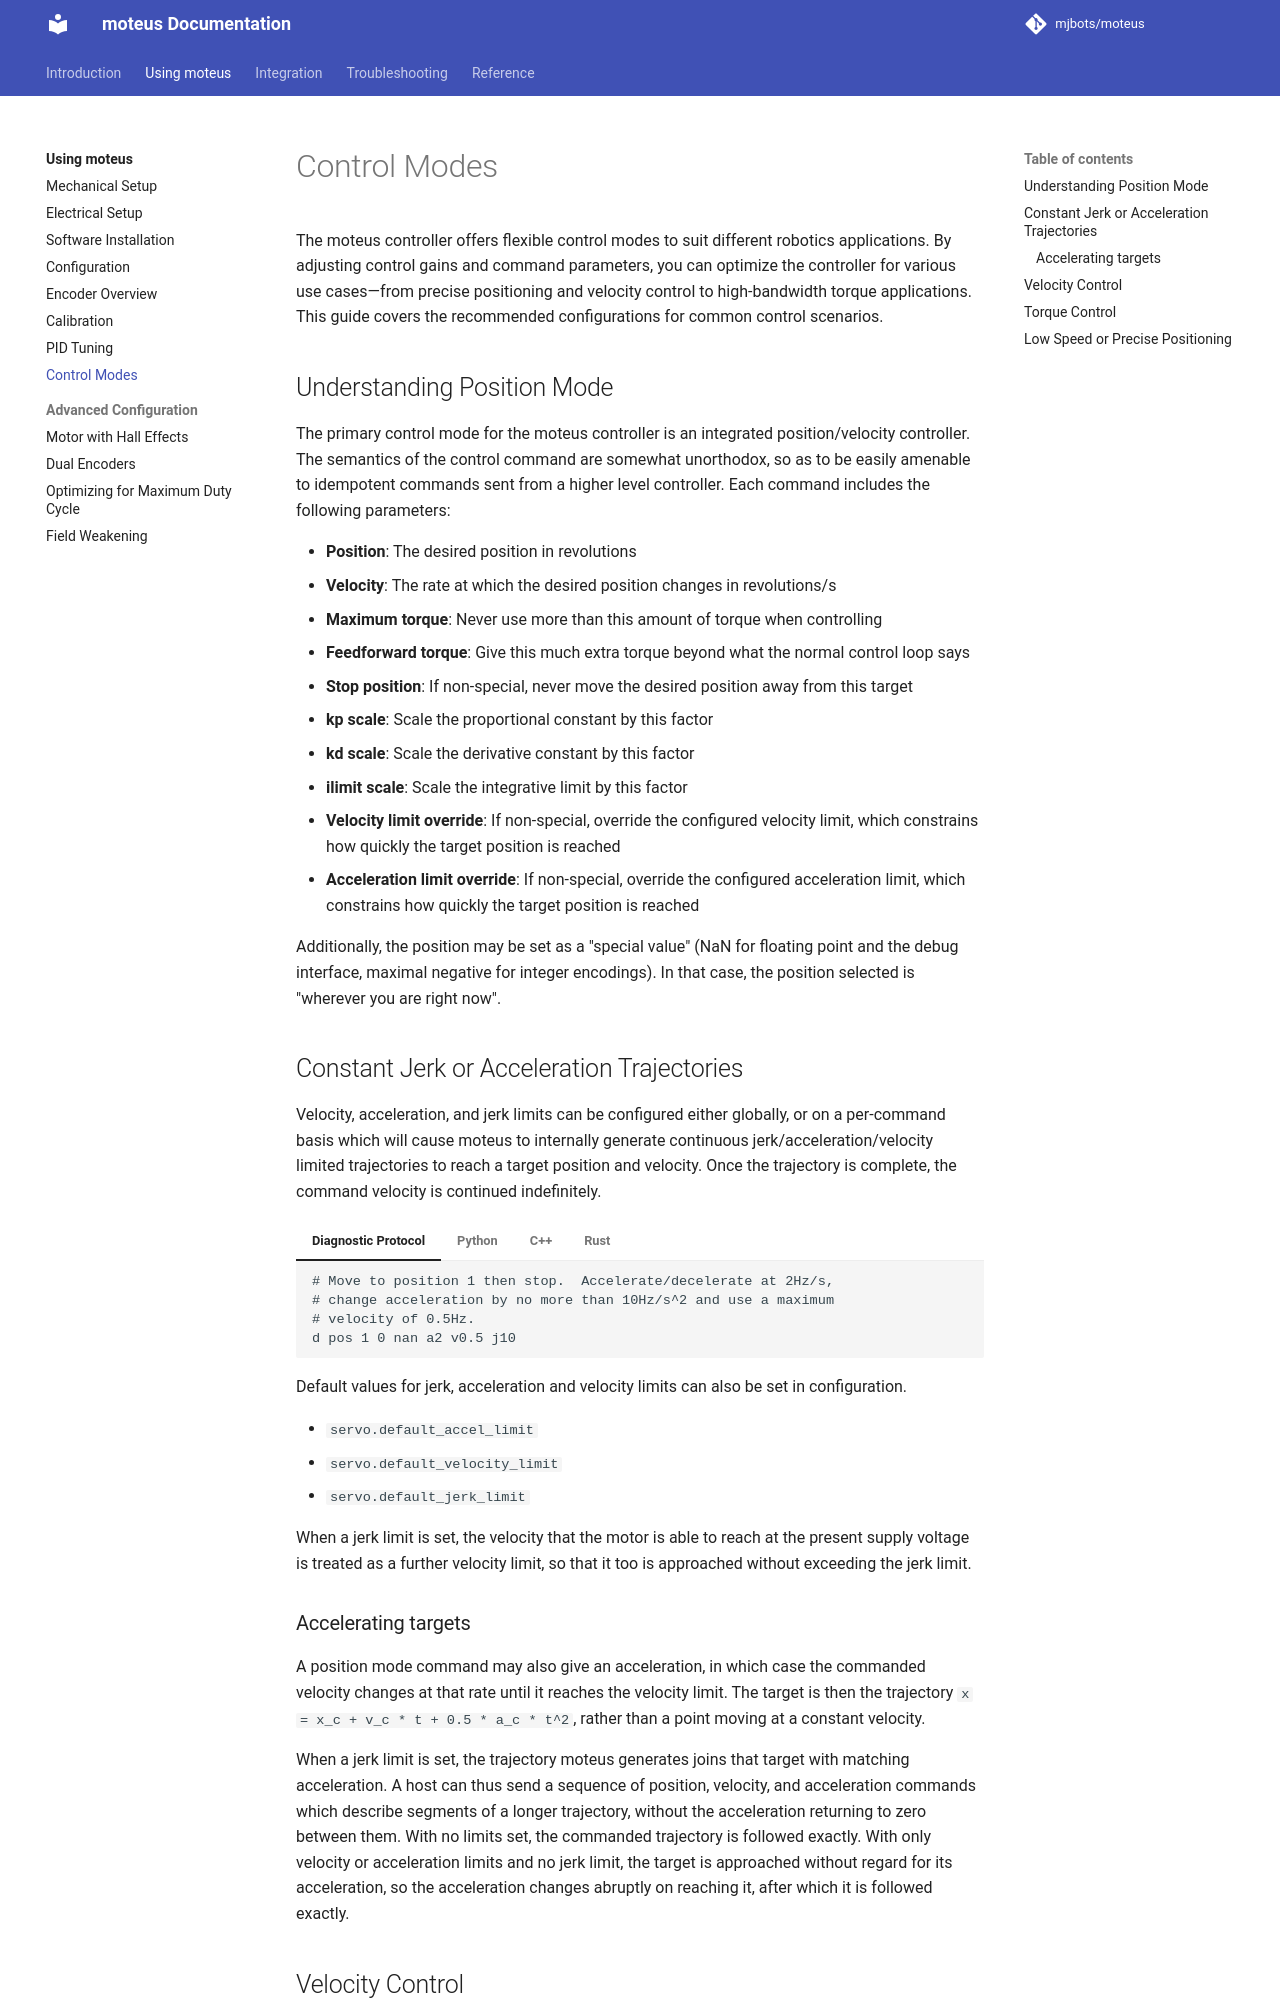

repository: mjbots/moteus · page: guides/control-modes/index.html · generator: mkdocs

# Control Modes

The moteus controller offers flexible control modes to suit different robotics applications. By adjusting control gains and command parameters, you can optimize the controller for various use cases—from precise positioning and velocity control to high-bandwidth torque applications. This guide covers the recommended configurations for common control scenarios.

## Understanding Position Mode

The primary control mode for the moteus controller is an integrated position/velocity controller. The semantics of the control command are somewhat unorthodox, so as to be easily amenable to idempotent commands sent from a higher level controller. Each command includes the following parameters:

- **Position**: The desired position in revolutions
- **Velocity**: The rate at which the desired position changes in revolutions/s
- **Maximum torque**: Never use more than this amount of torque when controlling
- **Feedforward torque**: Give this much extra torque beyond what the normal control loop says
- **Stop position**: If non-special, never move the desired position away from this target
- **kp scale**: Scale the proportional constant by this factor
- **kd scale**: Scale the derivative constant by this factor
- **ilimit scale**: Scale the integrative limit by this factor
- **Velocity limit override**: If non-special, override the configured velocity limit, which constrains how quickly the target position is reached
- **Acceleration limit override**: If non-special, override the configured acceleration limit, which constrains how quickly the target position is reached

Additionally, the position may be set as a "special value" (NaN for floating point and the debug interface, maximal negative for integer encodings). In that case, the position selected is "wherever you are right now".

## Constant Jerk or Acceleration Trajectories

Velocity, acceleration, and jerk limits can be configured either
globally, or on a per-command basis which will cause moteus to
internally generate continuous jerk/acceleration/velocity limited
trajectories to reach a target position and velocity.  Once the
trajectory is complete, the command velocity is continued
indefinitely.

=== "Diagnostic Protocol"

    ```
    # Move to position 1 then stop.  Accelerate/decelerate at 2Hz/s,
    # change acceleration by no more than 10Hz/s^2 and use a maximum
    # velocity of 0.5Hz.
    d pos 1 0 nan a2 v0.5 j10
    ```

=== "Python"

    ```python
    await controller.set_position(
        position=1,
        velocity=0,
        accel_limit=2,
        velocity_limit=0.5,
        jerk_limit=10,
    )
    ```

=== "C++"

    ```cpp
    mjbots::moteus::Controller::Options options;
    options.position_format.accel_limit = mjbots::moteus::kFloat;
    options.position_format.velocity_limit = mjbots::moteus::kFloat;
    options.position_format.jerk_limit = mjbots::moteus::kFloat;

    mjbots::moteus::Controller controller(options);

    mjbots::moteus::PositionMode::Command cmd;
    cmd.position = 1.0;
    cmd.velocity = 0.0;
    cmd.accel_limit = 2.0;
    cmd.velocity_limit = 0.5;
    cmd.jerk_limit = 10.0;

    auto result = controller.SetPosition(cmd);
    ```

=== "Rust"

    ```rust
    use moteus::{BlockingController, command::PositionCommand};

    let mut controller = BlockingController::new(1)?;

    let result = controller.set_position(
        PositionCommand::new()
            .position(1.0)
            .velocity(0.0)
            .accel_limit(2.0)
            .velocity_limit(0.5)
            .jerk_limit(10.0),
    )?;
    ```

Default values for jerk, acceleration and velocity limits can also be
set in configuration.

* `servo.default_accel_limit`
* `servo.default_velocity_limit`
* `servo.default_jerk_limit`

When a jerk limit is set, the velocity that the motor is able to reach
at the present supply voltage is treated as a further velocity limit,
so that it too is approached without exceeding the jerk limit.

### Accelerating targets

A position mode command may also give an acceleration, in which case
the commanded velocity changes at that rate until it reaches the
velocity limit.  The target is then the trajectory `x = x_c + v_c * t
+ 0.5 * a_c * t^2`, rather than a point moving at a constant velocity.

When a jerk limit is set, the trajectory moteus generates joins that
target with matching acceleration.  A host can thus send a sequence of
position, velocity, and acceleration commands which describe segments
of a longer trajectory, without the acceleration returning to zero
between them.  With no limits set, the commanded trajectory is
followed exactly.  With only velocity or acceleration limits and no
jerk limit, the target is approached without regard for its
acceleration, so the acceleration changes abruptly on reaching it,
after which it is followed exactly.
